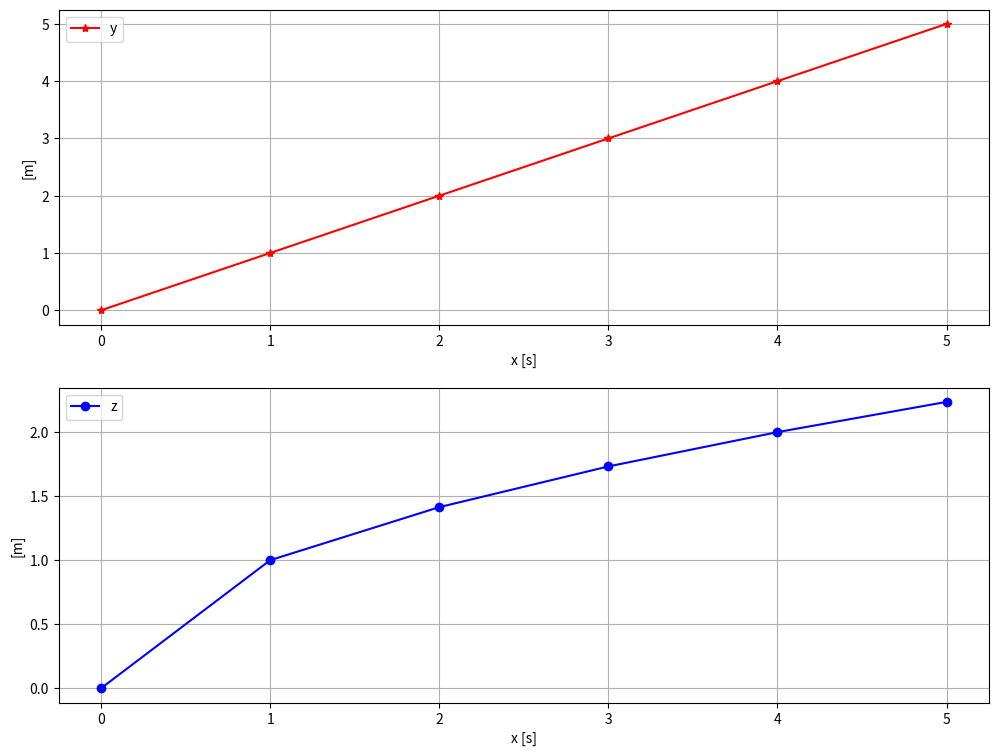

The script that saved this image:
import numpy as np
import matplotlib.pyplot as plt 

x = np.array([0,1,2,3,4,5])
y = x
z = np.sqrt(y)

plt.figure(1, figsize=(12,9))

plt.subplot(2,1,1)
plt.plot(x,y,'r*-' , color='red')
plt.xlabel('x [s]')
plt.ylabel('[m]')
plt.legend(('y'))
plt.grid()

plt.subplot(2,1,2)
plt.plot(x,z, 'bo-' ,color='blue')
plt.xlabel('x [s]')
plt.ylabel('[m]')
plt.legend(('z'))
plt.grid()

plt.show()

plt.savefig('plott2.pdf')